Run: headless pygame with SDL's dummy video driver; simulated clock (each Clock.tick advances the game by its frame time, no real sleeping); random seed 0; keys injected as events and as key.get_pressed() state; mouse plan: one left click at the window centre at the start of phase 2, then a move to the lower-right quarter at the start of phase 3.
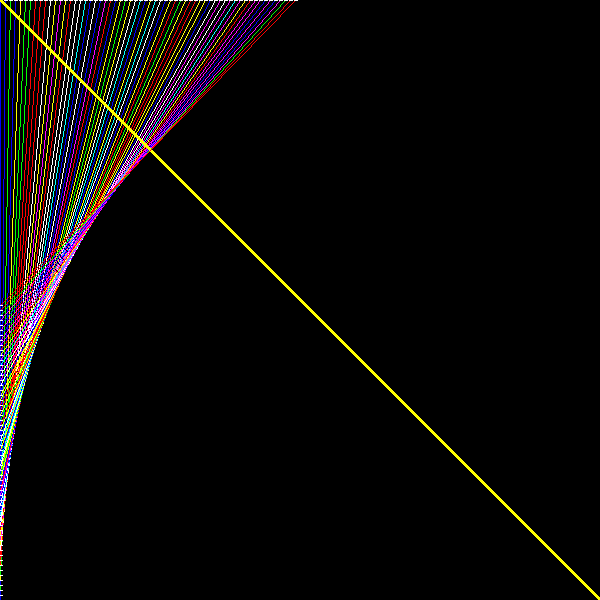
Frame 1 of 4 · flips 1–60 · no input
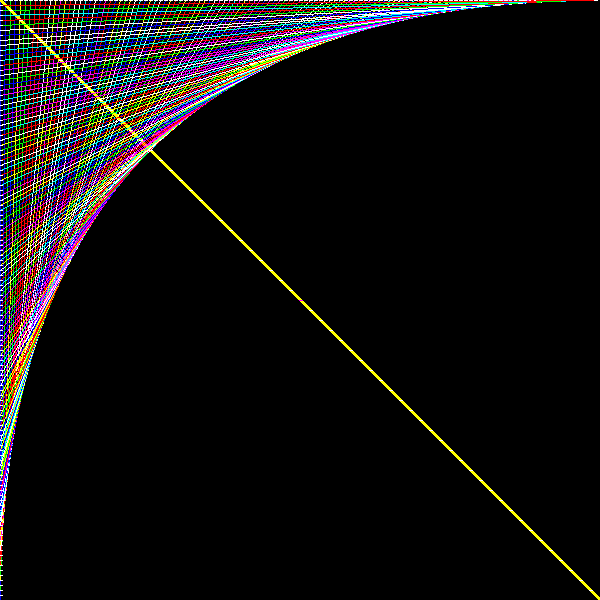
Frame 2 of 4 · flips 61–180 · clicked the window centre · tapped SPACE, RETURN · held RIGHT (→), D
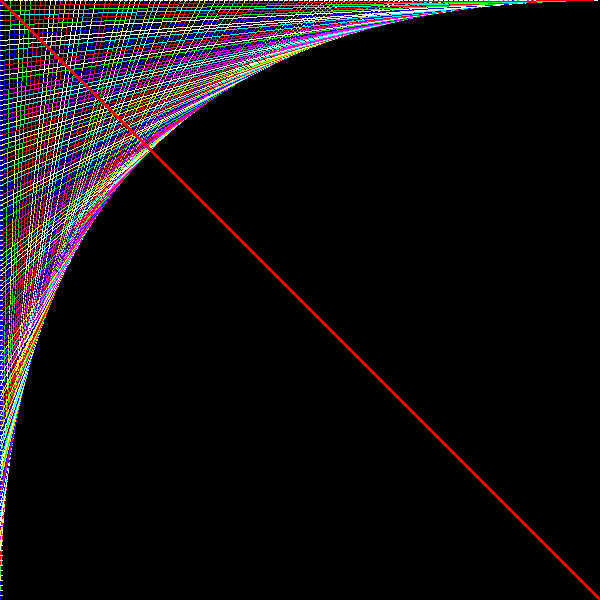
Frame 3 of 4 · flips 181–300 · moved the mouse to the lower-right quarter · held DOWN (↓), S
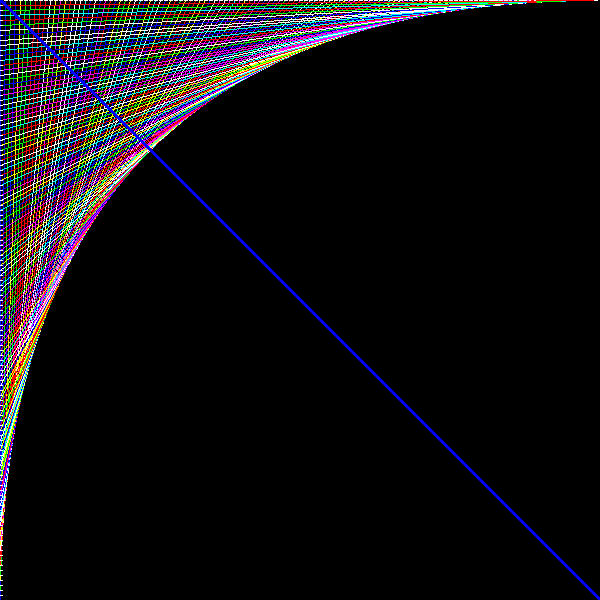
Frame 4 of 4 · flips 301–420 · held LEFT (←), A, UP (↑), W

The pygame program that drew these frames:

# DESENHAR UM RECTA QUE PASSE EM DOIS PONTOS DISTINTOS 
# NOTA: SE OS PONTOS FOREM IGUAIS DESENHA UM PONTO

import pygame, sys
from random import randint

#COMEÇAR PYGAME
pygame.init()

#DEFINIR AS CONSTANTES
SCREEN_SIZE = ( 600 , 600 )
SCREEN_MIDLE = ( SCREEN_SIZE[0] / 2 , SCREEN_SIZE[1] / 2 )

#CORES EM RGB E CONVERSOR DE HEX PARA RGB FEITO PELO TITO
#A LISTA SERVE PARA ESCOLHER UMA COR AO ACASO MAIS TARDE
class Cores:
    preto     = (0,0,0)
    branco    = (255,255,255)
    vermelho  = (255,0,0)
    verde     = (0,255,0)
    azul      = (0,0,255)
    mangenta  = (255,0,255)
    amarelo   = (255,255,0)
    ciano     = (0,255,255)
    lista     = [preto,branco,vermelho,verde,azul,mangenta,ciano,amarelo]

    def hex_to_rgb (color):
        return color >> 16, (color & 0x00FF00) >> 8, color & (0x0000FF)

#FUNÇÃO PARA A RECTA A PASSAR POR 2 PONTOS
def Recta ( surface , color , pointA , pointB , width ):
    vectorAB = ( pointB[0] - pointA[0] , pointB[1] - pointA[1])
    endpoint, point = ( 0 , 0 ), ( 0 , 0 )
    if(vectorAB == ( 0 , 0 )):
        point = pointA
        endpoint = pointA
    elif vectorAB[0]==0:
        point = ( pointA[0] , 0 )
        endpoint = ( pointA[0] , SCREEN_SIZE[1] )
    elif vectorAB[1]==0:
        point = ( 0 , pointA[1] )
        endpoint = ( SCREEN_SIZE[0] , pointA[1] )
    else:
        k = 1
        while point == ( 0 , 0 ):
            if( pointA[0] - vectorAB[0]*k <= 0 or pointA[0] - vectorAB[0]*k >= SCREEN_SIZE[0] ):
                point = ( pointA[0] - vectorAB[0]*k , pointA[1] - vectorAB[1]*k )
            k+=1
        k=1
        while endpoint == ( 0 , 0 ):
            if( pointA[0] + vectorAB[0]*k <= 0 or pointA[0] + vectorAB[0]*k >= SCREEN_SIZE[0]):
                endpoint = ( pointA[0] + vectorAB[0]*k , pointA[1] + vectorAB[1]*k )
            k+=1
    return pygame.draw.line ( ecran, color, point, endpoint, width )

ecran = pygame.display.set_mode ( SCREEN_SIZE )
pygame.display.set_caption('Doodling with pygame')

#VARIAVEL i PARA DEPOIS MEXER NA LISTA doodling
i=0
doodling = []
#doodling = [
#    [(10,100),(10,300)],
#    [(200,500),(250,500)],
#    [(400,400),(600,700)]
#    ]
for e in range(0,SCREEN_SIZE[0],5):
    doodling.append([(0,SCREEN_SIZE[0]-e),(e,0)])
for e in range (10,SCREEN_SIZE[0],10):
    doodling.append([(e,e),(e,e)])
    
#A LISTA TEM VÁRIAS LISTAS LÁ DENTRO COM 2 TUPLES
#CADA TUPLE É UM PONTO E AS LISTAS SERVEM PARA MAIS TARDE DESENHAR AS RECTAS A PASSAREM POR ESSES DOIS PONTOS

while 1:
    for e in pygame.event.get():
        if e.type == pygame.QUIT:
            pygame.quit()
            sys.exit()
    #DESENHAR UMA RECTA QUE PASSA PELO CENTRO E PELA POSIÇÃO DO RATO
    Recta ( ecran , Cores.lista[randint(1,len(Cores.lista)-1)], SCREEN_MIDLE , pygame.mouse.get_pos() , 4)
    #DESENHAR O QUE ESTÁ EM doodling
    if( i<len(doodling)):
        pontos = doodling[i]
        Recta ( ecran, Cores.lista[randint(1,len(Cores.lista)-1)], pontos[0] , pontos[1] , 1)
        pygame.draw.line(ecran,Cores.branco, pontos[0],pontos[0], 4)
        pygame.draw.line(ecran,Cores.branco, pontos[1],pontos[1], 4)
        i+=1
        
    pygame.display.flip()
    pygame.time.delay( int( (1000/52)+(5/9) ) ) 
    #5/9 serve para arredondar o valor correctamente 5/9 = 0.(5) - By Almiro and that other strange guy with a name of a tree
